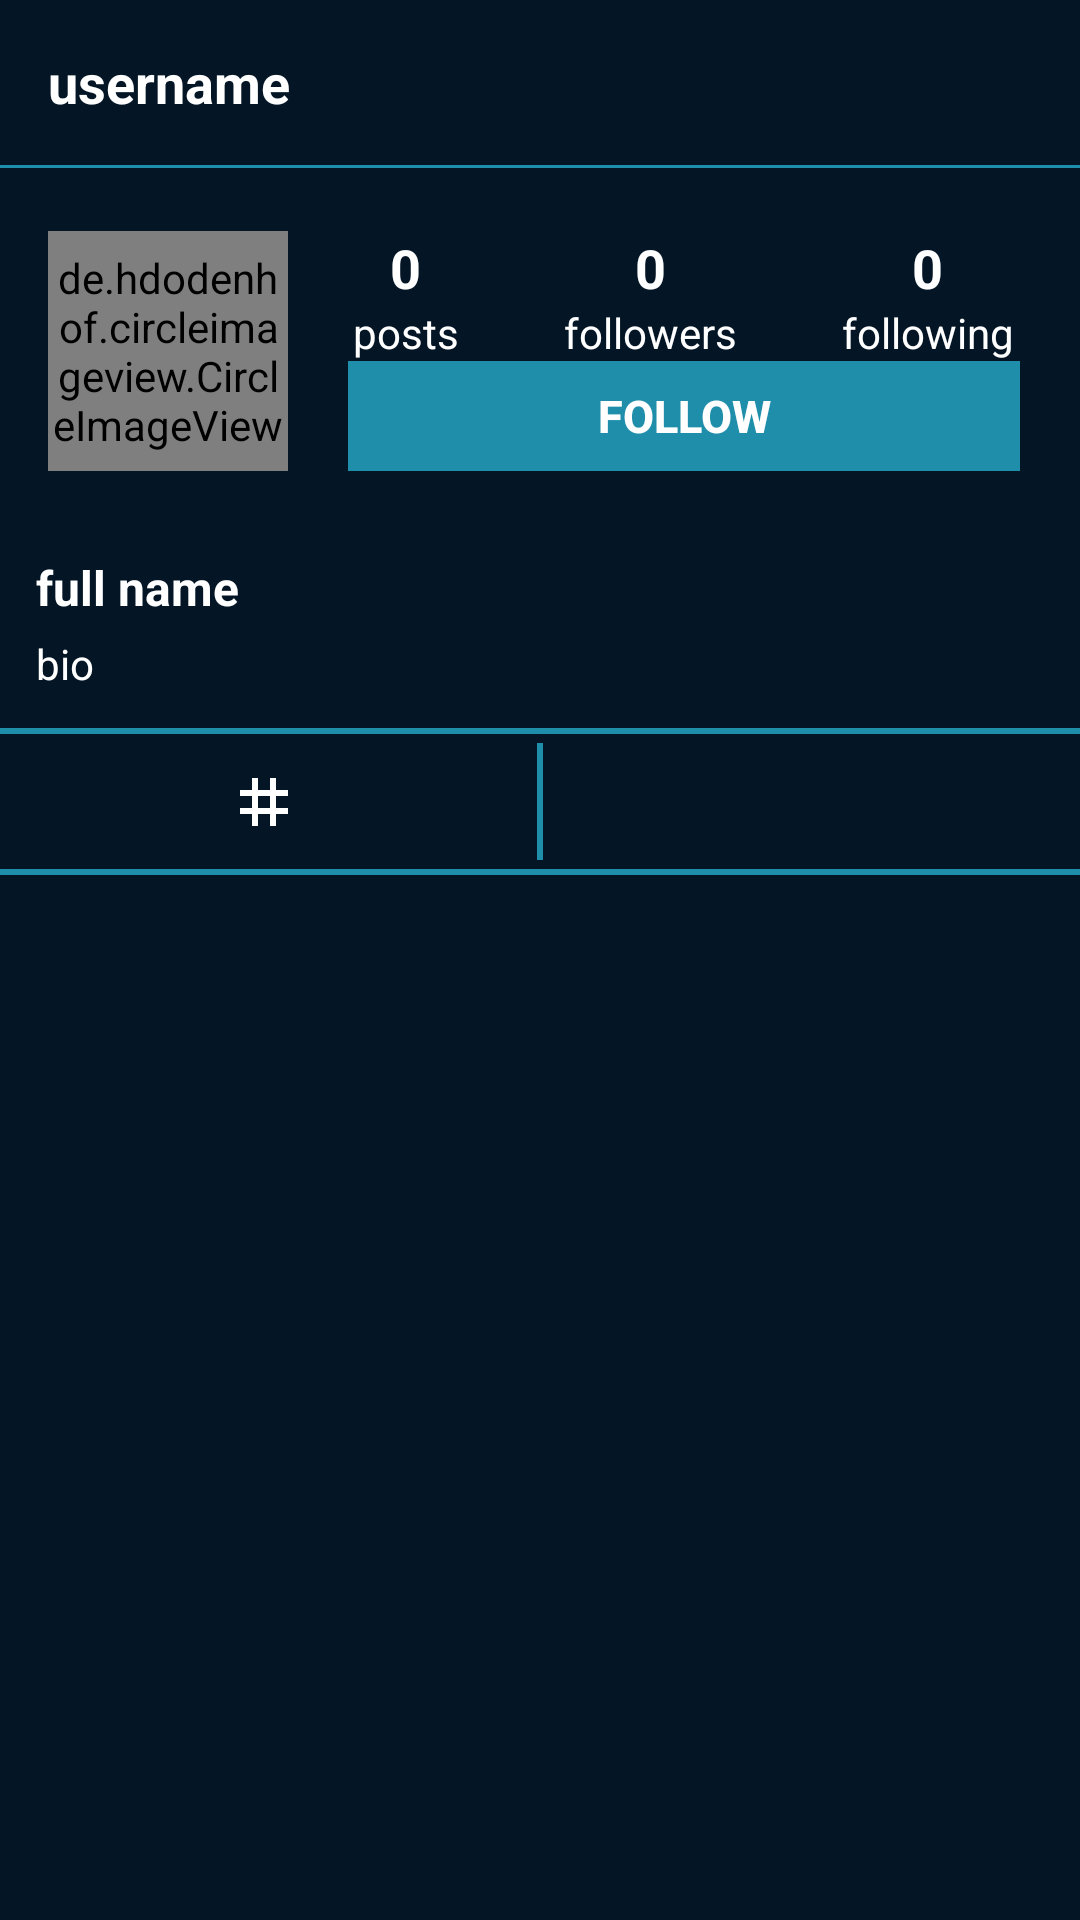

Android layout source for this screen:
<!-- AndroidManifest.xml: application theme Theme.DoAnMobile -->
<!-- res/layout/fragment_profile.xml -->
<?xml version="1.0" encoding="utf-8"?>
<RelativeLayout xmlns:android="http://schemas.android.com/apk/res/android"
    xmlns:tools="http://schemas.android.com/tools"
    android:layout_width="match_parent"
    android:layout_height="match_parent"
    android:background="#041626"
    tools:context=".Fragment.ProfileFragment">

    <com.google.android.material.appbar.AppBarLayout
        android:id="@+id/bar"
        android:layout_width="match_parent"
        android:layout_height="60dp"
        android:background="#041626">

        <androidx.appcompat.widget.Toolbar
            android:id="@+id/toolbar"
            android:layout_width="match_parent"
            android:layout_height="55dp">

            <RelativeLayout
                android:layout_width="match_parent"
                android:layout_height="wrap_content">

                <TextView
                    android:id="@+id/username"
                    android:layout_width="wrap_content"
                    android:layout_height="wrap_content"
                    android:maxLines="1"
                    android:text="username"
                    android:textColor="#fff"
                    android:textSize="18sp"
                    android:textStyle="bold" />

                <ImageView
                    android:id="@+id/options"
                    android:layout_width="wrap_content"
                    android:layout_height="wrap_content"
                    android:layout_alignParentEnd="true"
                    android:layout_marginEnd="15dp"
                    android:src="@drawable/baseline_more_horiz_24" />

            </RelativeLayout>

        </androidx.appcompat.widget.Toolbar>
        <LinearLayout
            android:layout_width="424dp"
            android:layout_height="1dp"
            android:layout_gravity="center"
            android:background="#1e8eab" />
    </com.google.android.material.appbar.AppBarLayout>

    <ScrollView
        android:layout_width="match_parent"
        android:layout_height="match_parent"
        android:layout_below="@id/bar">

        <LinearLayout
            android:layout_width="match_parent"
            android:layout_height="wrap_content"
            android:orientation="vertical">

            <LinearLayout
                android:layout_width="400dp"
                android:layout_height="1dp"
                android:layout_gravity="center" />

            <LinearLayout
                android:id="@+id/top_bar"
                android:layout_width="match_parent"
                android:layout_height="wrap_content"
                android:orientation="horizontal"
                android:padding="16dp">

                <de.hdodenhof.circleimageview.CircleImageView
                    android:id="@+id/image_profile"
                    android:layout_width="80dp"
                    android:layout_height="80dp"
                    android:src="@drawable/default_avatar" />

                <LinearLayout
                    android:layout_width="match_parent"
                    android:layout_height="80dp"
                    android:orientation="vertical"
                    android:paddingLeft="20dp"
                    android:paddingRight="4dp">

                    <LinearLayout
                        android:layout_width="match_parent"
                        android:layout_height="wrap_content"
                        android:gravity="center"
                        android:orientation="horizontal">

                        <LinearLayout
                            android:layout_width="wrap_content"
                            android:layout_height="wrap_content"
                            android:orientation="vertical">

                            <TextView
                                android:id="@+id/posts"
                                android:layout_width="wrap_content"
                                android:layout_height="wrap_content"
                                android:layout_gravity="center"
                                android:text="0"
                                android:textColor="#fff"
                                android:textSize="18sp"
                                android:textStyle="bold" />

                            <TextView
                                android:layout_width="wrap_content"
                                android:layout_height="wrap_content"
                                android:text="posts"
                                android:textColor="#fff" />

                        </LinearLayout>

                        <LinearLayout
                            android:layout_width="wrap_content"
                            android:layout_height="wrap_content"
                            android:layout_marginLeft="35dp"
                            android:orientation="vertical">

                            <TextView
                                android:id="@+id/followers"
                                android:layout_width="wrap_content"
                                android:layout_height="wrap_content"
                                android:layout_gravity="center"
                                android:text="0"
                                android:textColor="#fff"
                                android:textSize="18sp"
                                android:textStyle="bold" />

                            <TextView
                                android:layout_width="wrap_content"
                                android:layout_height="wrap_content"
                                android:text="followers"
                                android:textColor="#fff" />

                        </LinearLayout>

                        <LinearLayout
                            android:layout_width="wrap_content"
                            android:layout_height="wrap_content"
                            android:layout_marginLeft="35dp"
                            android:orientation="vertical">

                            <TextView
                                android:id="@+id/following"
                                android:layout_width="wrap_content"
                                android:layout_height="wrap_content"
                                android:layout_gravity="center"
                                android:text="0"
                                android:textColor="#fff"
                                android:textSize="18sp"
                                android:textStyle="bold" />

                            <TextView
                                android:layout_width="wrap_content"
                                android:layout_height="wrap_content"
                                android:text="following"
                                android:textColor="#fff" />

                        </LinearLayout>

                    </LinearLayout>

                    <Button
                        android:id="@+id/btn_follow"
                        android:layout_width="match_parent"
                        android:layout_height="wrap_content"
                        android:background="#1e8eab"
                        android:text="FOLLOW"
                        android:textColor="#fff"
                        android:textSize="15sp"
                        android:textStyle="bold" />

                </LinearLayout>

            </LinearLayout>

            <LinearLayout
                android:id="@+id/mid_bar"
                android:layout_width="match_parent"
                android:layout_height="wrap_content"

                android:orientation="vertical"
                android:padding="12dp">

                <TextView
                    android:id="@+id/fullname"
                    android:layout_width="wrap_content"
                    android:layout_height="wrap_content"
                    android:maxLines="1"
                    android:text="full name"
                    android:textColor="#fff"
                    android:textSize="16sp"
                    android:textStyle="bold" />

                <TextView
                    android:id="@+id/bio"
                    android:layout_width="wrap_content"
                    android:layout_height="wrap_content"
                    android:layout_marginTop="5dp"
                    android:maxLines="5"
                    android:text="bio"
                    android:textColor="#fff" />

            </LinearLayout>

            <LinearLayout
                android:layout_width="424dp"
                android:layout_height="2dp"
                android:layout_gravity="center"
                android:background="#1e8eab" />

            <LinearLayout
                android:id="@+id/last_bar"
                android:layout_width="match_parent"
                android:layout_height="wrap_content"
                android:orientation="horizontal">

                <ImageButton
                    android:id="@+id/my_fotos"
                    android:layout_width="0dp"
                    android:layout_height="45dp"
                    android:layout_weight="1"
                    android:background="@android:color/transparent"
                    android:src="@drawable/baseline_grid_3x3_24" />

                <LinearLayout
                    android:layout_width="2dp"
                    android:layout_height="match_parent"
                    android:layout_gravity="center"
                    android:layout_margin="3dp"
                    android:background="#1e8eab" />

                <ImageButton
                    android:id="@+id/saved_fotos"
                    android:layout_width="0dp"
                    android:layout_height="45dp"
                    android:layout_weight="1"
                    android:background="@android:color/transparent"
                    android:src="@drawable/baseline_bookmark_border_24" />

            </LinearLayout>


            <LinearLayout
                android:layout_width="424dp"
                android:layout_height="2dp"
                android:layout_gravity="center"

                android:background="#1e8eab" />

            <LinearLayout
                android:layout_width="match_parent"
                android:layout_height="wrap_content"
                android:orientation="vertical">

                <androidx.recyclerview.widget.RecyclerView
                    android:layout_marginTop="2dp"
                    android:id="@+id/recycler_view_my_post"
                    android:layout_width="match_parent"
                    android:layout_height="wrap_content" />
            </LinearLayout>

        </LinearLayout>

    </ScrollView>

</RelativeLayout>
<!-- resources referenced by this layout -->
<resources>
  <!-- drawable baseline_grid_3x3_24 (drawable) -->
  <vector android:height="24dp" android:tint="#fff"
      android:viewportHeight="24" android:viewportWidth="24"
      android:width="24dp" xmlns:android="http://schemas.android.com/apk/res/android">
      <path android:fillColor="@android:color/white" android:pathData="M20,10V8h-4V4h-2v4h-4V4H8v4H4v2h4v4H4v2h4v4h2v-4h4v4h2v-4h4v-2h-4v-4H20zM14,14h-4v-4h4V14z"/>
  </vector>
  <style name="Theme.DoAnMobile" parent="Base.Theme.DoAnMobile" />
  <style name="Base.Theme.DoAnMobile" parent="Theme.AppCompat.Light.NoActionBar">
          
          
      </style>
</resources>
